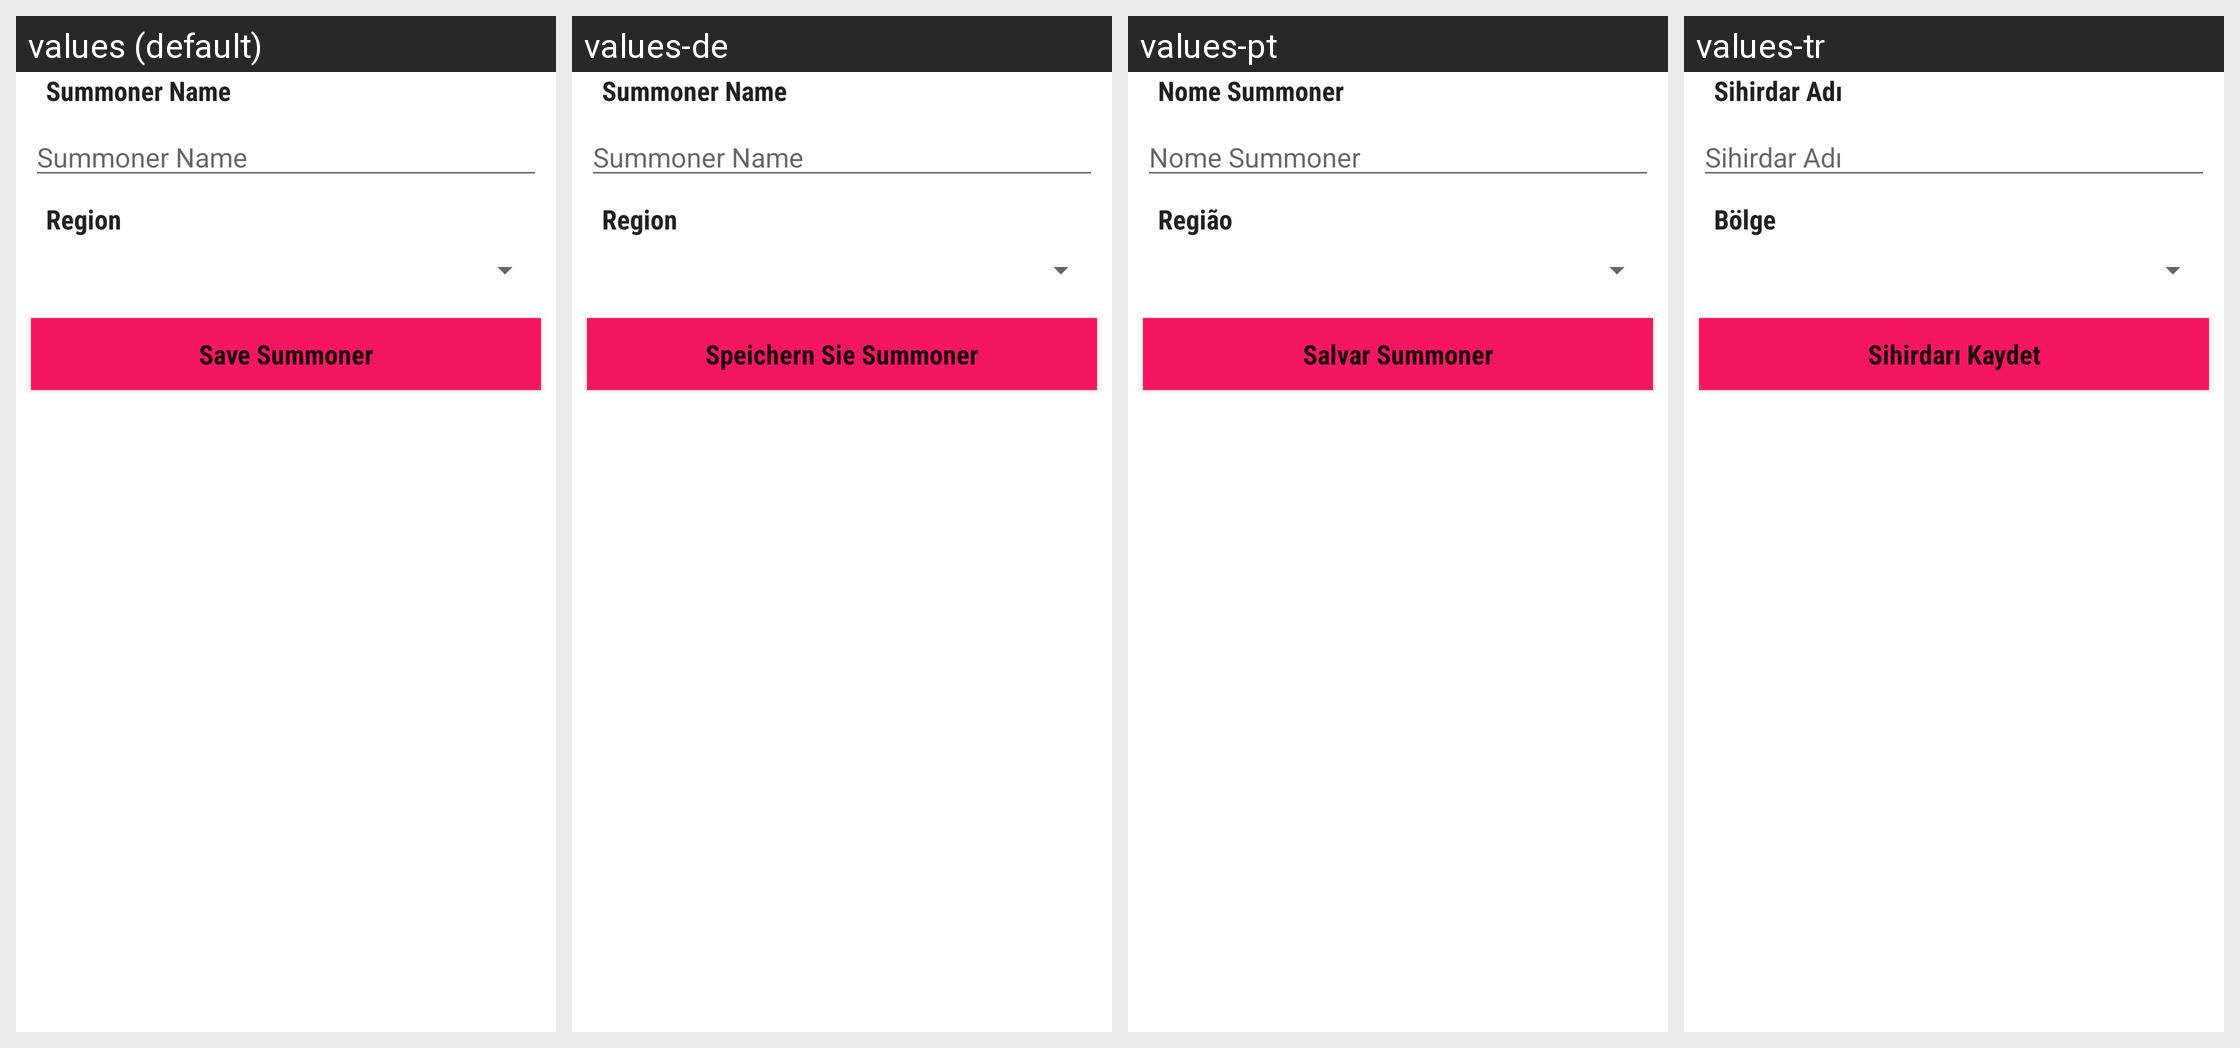

For this localized Android screen grid, give each drawn string resource with its value in every locale shown.
Android screen res/layout/fragment_add_sumonner.xml rendered under 4 locales, left to right: values (default), values-de, values-pt, values-tr. Device: Nexus 5 (rendered at 1080×1920; each locale shown at half size, 540×960, under a caption strip naming it); theme AppTheme.
Other locales in the repository, not shown: values-pl.
Strings drawn on this screen, with the default value and each locale's value (text and hints the layout hard-codes, and strings that could not be matched under every locale, appear in the picture but are not listed):

summoner_name
  values: Summoner Name
  values-de: Summoner Name
  values-pt: Nome Summoner
  values-tr: Sihirdar Adı

region
  values: Region
  values-de: Region
  values-pt: Região
  values-tr: Bölge

save_summoner
  values: Save Summoner
  values-de: Speichern Sie Summoner
  values-pt: Salvar Summoner
  values-tr: Sihirdarı Kaydet
